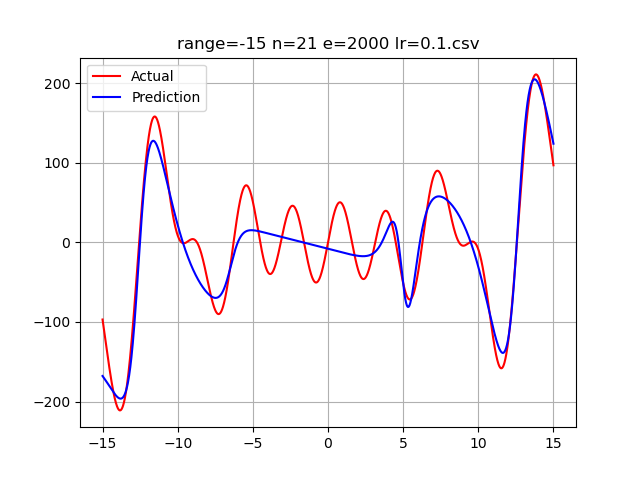

The data file committed next to this chart (first rows):
-15.0, -96.913182830708205315, -167.90608660840593
-14.98, -98.95, -168.3
-14.97, -101, -168.7
-14.95, -103, -169.1
-14.94, -105.1, -169.5
-14.92, -107.1, -169.9
-14.91, -109.2, -170.3
-14.89, -111.2, -170.7
-14.88, -113.3, -171.1
-14.86, -115.3, -171.5
-14.85, -117.4, -171.9
-14.83, -119.4, -172.3
-14.82, -121.4, -172.8
-14.8, -123.5, -173.2
-14.79, -125.5, -173.6
-14.77, -127.6, -174
-14.76, -129.6, -174.4
-14.74, -131.6, -174.9
-14.73, -133.6, -175.3
-14.71, -135.6, -175.7
-14.7, -137.6, -176.1
-14.68, -139.6, -176.6
-14.67, -141.6, -177
-14.65, -143.6, -177.4
-14.64, -145.6, -177.9
-14.62, -147.6, -178.3
-14.61, -149.5, -178.7
-14.59, -151.5, -179.2
-14.58, -153.4, -179.6
-14.56, -155.3, -180.1
-14.55, -157.2, -180.5
-14.53, -159.1, -180.9
-14.52, -160.9, -181.4
-14.5, -162.8, -181.8
-14.49, -164.6, -182.2
-14.47, -166.4, -182.7
-14.46, -168.2, -183.1
-14.44, -170, -183.5
-14.43, -171.8, -184
-14.41, -173.5, -184.4
-14.4, -175.2, -184.8
-14.38, -176.9, -185.3
-14.37, -178.5, -185.7
-14.35, -180.1, -186.1
-14.34, -181.7, -186.5
-14.32, -183.3, -186.9
-14.31, -184.8, -187.4
-14.29, -186.3, -187.8
-14.28, -187.8, -188.2
-14.26, -189.2, -188.6
-14.25, -190.6, -189
-14.23, -192, -189.4
-14.22, -193.3, -189.8
-14.2, -194.6, -190.1
-14.19, -195.8, -190.5
-14.17, -197, -190.9
-14.16, -198.2, -191.2
-14.14, -199.3, -191.6
-14.13, -200.4, -191.9
-14.11, -201.4, -192.3
-14.1, -202.4, -192.6
... 1,939 more rows
